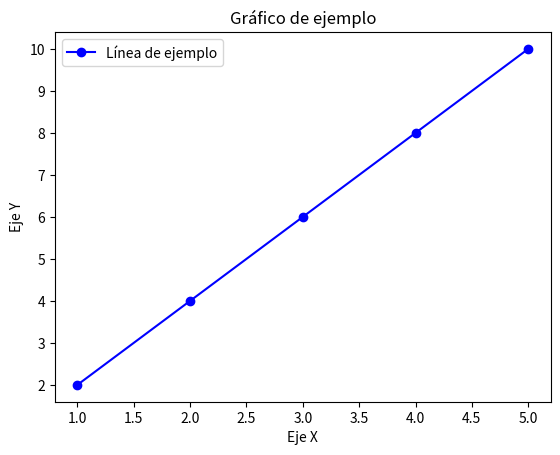

Source code (Python):
# Algunas librerías externas
# ---------------------------------------------------------

# numpy: para operaciones matemáticas y manejo de arreglos.
# matplotlib: para crear gráficos.
# pandas: para análisis de datos.
# requests: para realizar solicitudes HTTP.

# Creación de entorno virtual
# ---------------------------------------------------------


# virtualenv mi_entorno


# Para linux y Mac
# source mi_entorno/bin/activate


# Para Windows
# mi_entorno\Scripts\activate


# pip para gestionar paquetes de Python
# ---------------------------------------------------------


# Instalación de librerías
# pip install nombre_paquete


# Ver librerías instaladas
# pip freeze
# pip list


# Actualizar librería
# pip install --upgrade nombre_paquete


# Desinstalar librería
# pip uninstall nombre_paquete

# Usar la librerías
# ---------------------------------------------------------

"""
import numpy as np

# Crear un arreglo
arreglo = np.array([1, 2, 3, 4, 5])

# Operaciones básicas
print("Arreglo original:", arreglo)
print("Suma:", np.sum(arreglo))
print("Promedio:", np.mean(arreglo))
print("Raiz Cuadrada:", np.sqrt(arreglo))
"""

import matplotlib.pyplot as plt


# Datos
x = [1, 2, 3, 4, 5]
y = [2, 4, 6, 8, 10]


# Crear el gráfico
plt.plot(x, y, marker="o", color="blue", label="Línea de ejemplo")


# Personalizar
plt.title("Gráfico de ejemplo")
plt.xlabel("Eje X")
plt.ylabel("Eje Y")
plt.legend()


# Mostrar el gráfico
plt.show()
